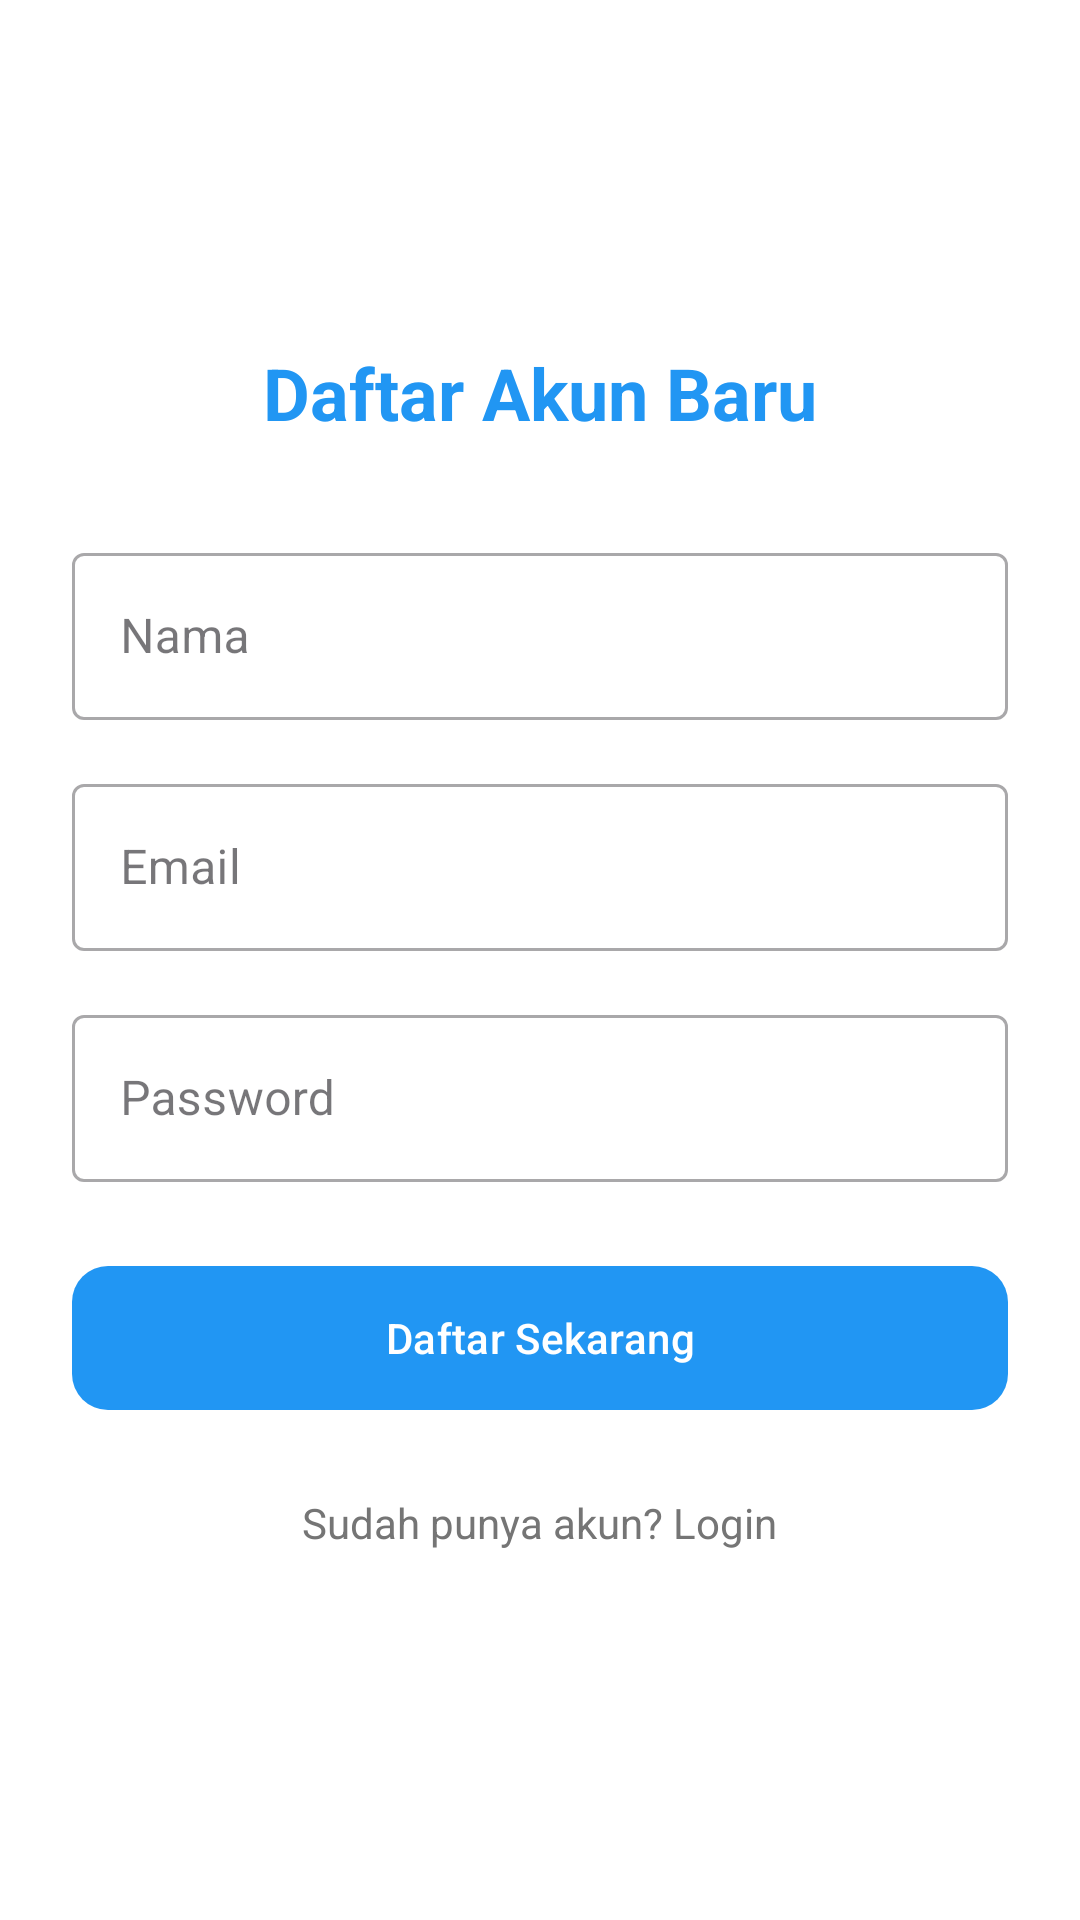

This screen was rendered from an Android layout file. Write that file and the resources it references.
<!-- AndroidManifest.xml: application theme Theme.NindaApp -->
<!-- res/layout/activity_register.xml -->
<?xml version="1.0" encoding="utf-8"?>
<LinearLayout xmlns:android="http://schemas.android.com/apk/res/android"
    android:layout_width="match_parent"
    android:layout_height="match_parent"
    android:orientation="vertical"
    android:padding="24dp"
    android:gravity="center"
    android:background="@color/color_background">

    <TextView
        android:layout_width="wrap_content"
        android:layout_height="wrap_content"
        android:text="Daftar Akun Baru"
        android:textSize="24sp"
        android:textStyle="bold"
        android:textColor="@color/primary"
        android:layout_marginBottom="32dp"/>

    <com.google.android.material.textfield.TextInputLayout
        android:layout_width="match_parent"
        android:layout_height="wrap_content"
        android:hint="@string/nama"
        style="@style/Widget.MaterialComponents.TextInputLayout.OutlinedBox"
        android:layout_marginBottom="16dp">
        <com.google.android.material.textfield.TextInputEditText
            android:id="@+id/et_register_name"
            android:layout_width="match_parent"
            android:layout_height="wrap_content"
            android:inputType="textPersonName"/>
    </com.google.android.material.textfield.TextInputLayout>

    <com.google.android.material.textfield.TextInputLayout
        android:layout_width="match_parent"
        android:layout_height="wrap_content"
        android:hint="Email"
        style="@style/Widget.MaterialComponents.TextInputLayout.OutlinedBox"
        android:layout_marginBottom="16dp">
        <com.google.android.material.textfield.TextInputEditText
            android:id="@+id/et_register_email"
            android:layout_width="match_parent"
            android:layout_height="wrap_content"
            android:inputType="textEmailAddress"/>
    </com.google.android.material.textfield.TextInputLayout>

    <com.google.android.material.textfield.TextInputLayout
        android:layout_width="match_parent"
        android:layout_height="wrap_content"
        android:hint="@string/password"
        style="@style/Widget.MaterialComponents.TextInputLayout.OutlinedBox"
        android:layout_marginBottom="24dp">
        <com.google.android.material.textfield.TextInputEditText
            android:id="@+id/et_register_password"
            android:layout_width="match_parent"
            android:layout_height="wrap_content"
            android:inputType="textPassword"/>
    </com.google.android.material.textfield.TextInputLayout>

    <com.google.android.material.button.MaterialButton
        android:id="@+id/btn_register"
        android:layout_width="match_parent"
        android:layout_height="56dp"
        android:text="Daftar Sekarang"
        android:textAllCaps="false"
        app:cornerRadius="12dp"
        xmlns:app="http://schemas.android.com/apk/res-auto"/>

    <TextView
        android:id="@+id/tv_login_link"
        android:layout_width="wrap_content"
        android:layout_height="wrap_content"
        android:text="Sudah punya akun? Login"
        android:textColor="@color/text_secondary"
        android:layout_marginTop="16dp"
        android:padding="8dp"/>

    <ProgressBar
        android:id="@+id/progress_bar_register"
        android:layout_width="wrap_content"
        android:layout_height="wrap_content"
        android:visibility="gone"
        android:layout_marginTop="16dp"/>

</LinearLayout>
<!-- resources referenced by this layout -->
<resources>
  <color name="color_background">@color/background_light</color>
  <color name="primary">#2196F3</color>
  <color name="text_secondary">@color/text_secondary_light</color>
  <string name="nama">Nama</string>
  <string name="password">Password</string>
  <style name="Theme.NindaApp" parent="Base.Theme.NindaApp" />
  <color name="background_light">#FFFFFF</color>
  <color name="text_secondary_light">#757575</color>
  <style name="Base.Theme.NindaApp" parent="Theme.Material3.Light.NoActionBar">
          
          <item name="colorPrimary">@color/primary</item>
          <item name="colorPrimaryDark">@color/primary_dark</item>
          <item name="colorAccent">@color/accent</item>
          
          
          <item name="android:windowBackground">@color/background_light</item>
          <item name="android:colorBackground">@color/background_light</item>
          
          
          <item name="android:textColorPrimary">@color/text_primary_light</item>
          <item name="android:textColorSecondary">@color/text_secondary_light</item>
          
          
          <item name="android:statusBarColor">@color/primary</item>
          <item name="android:windowLightStatusBar">false</item>
      </style>
  <color name="primary_dark">#1976D2</color>
  <color name="accent">#FF9800</color>
  <color name="text_primary_light">#212121</color>
</resources>
